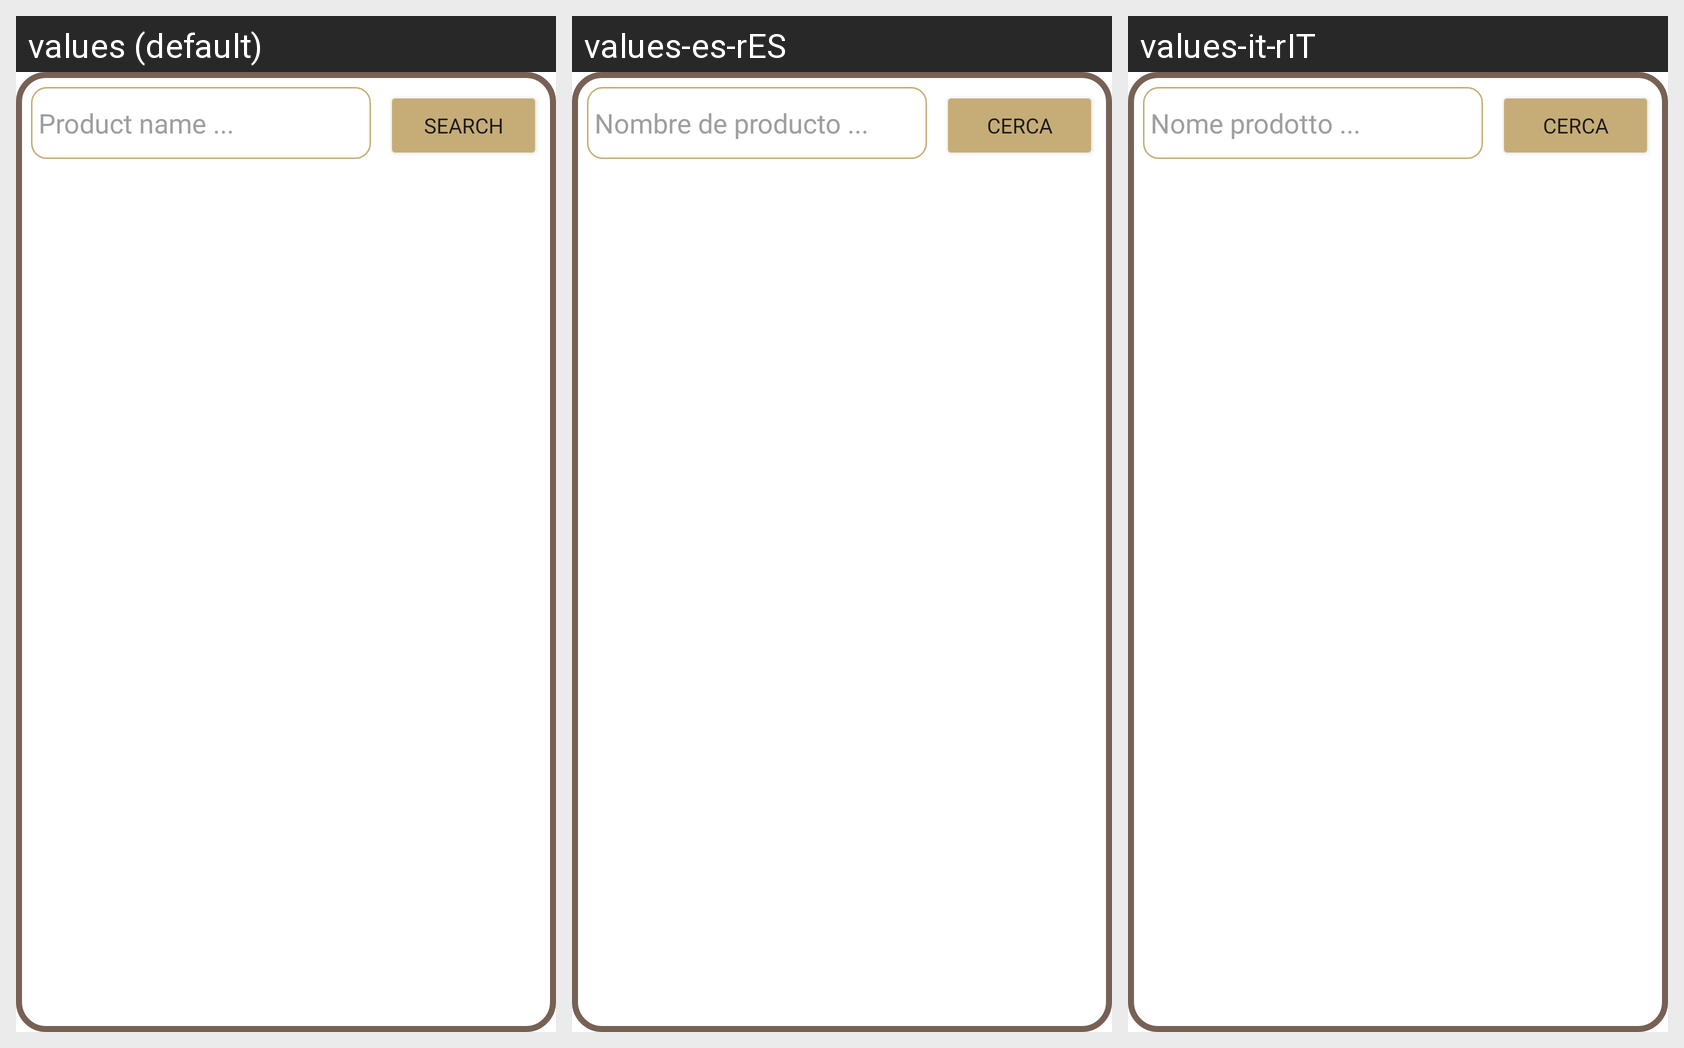

This grid shows one Android layout under several languages. Give, for every string resource on the screen, its name, the default text and each shown locale's text.
Android screen res/layout/dialog_add_plate.xml rendered under 3 locales, left to right: values (default), values-es-rES, values-it-rIT. Device: Nexus 5 (rendered at 1080×1920; each locale shown at half size, 540×960, under a caption strip naming it); theme Theme.ProgettoINGSW20222.
Strings drawn on this screen, with the default value and each locale's value (text and hints the layout hard-codes, and strings that could not be matched under every locale, appear in the picture but are not listed):

dialogAddProduct_name
  values: Product name ...
  values-es-rES: Nombre de producto ...
  values-it-rIT: Nome prodotto ...

Search
  values: Search
  values-es-rES: Cerca
  values-it-rIT: Cerca
